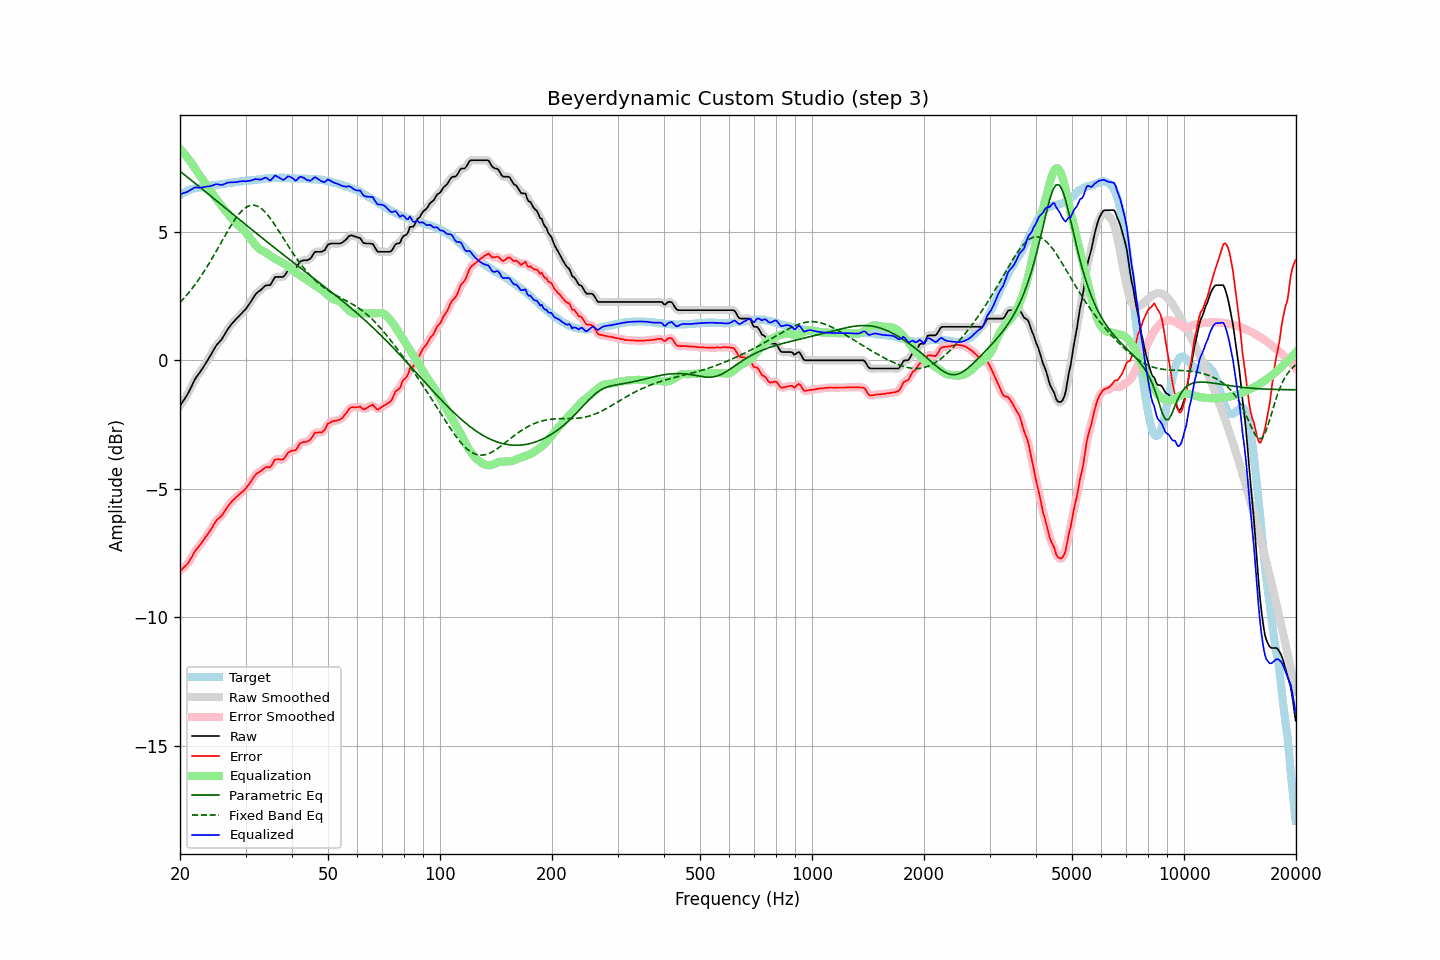

The file beside this chart, header and first rows:
frequency, raw, error, smoothed, error_smoothed, equalization, parametric_eq, fixed_band_eq, equalized_raw, equalized_smoothed, target
20.00, -1.78, -8.20, -1.77, -8.19, 8.22, 7.35, 2.25, 6.44, 6.45, 6.42
20.20, -1.68, -8.14, -1.68, -8.14, 8.15, 7.30, 2.31, 6.47, 6.47, 6.46
20.40, -1.58, -8.08, -1.59, -8.09, 8.08, 7.25, 2.38, 6.50, 6.49, 6.50
20.61, -1.49, -8.02, -1.49, -8.02, 8.01, 7.20, 2.45, 6.52, 6.52, 6.53
20.81, -1.39, -7.96, -1.39, -7.96, 7.93, 7.15, 2.52, 6.54, 6.54, 6.57
21.02, -1.29, -7.90, -1.28, -7.89, 7.85, 7.10, 2.60, 6.56, 6.57, 6.61
21.23, -1.16, -7.79, -1.16, -7.80, 7.77, 7.05, 2.67, 6.61, 6.60, 6.63
21.44, -1.04, -7.69, -1.04, -7.69, 7.68, 7.00, 2.75, 6.64, 6.65, 6.65
21.66, -0.91, -7.58, -0.91, -7.57, 7.59, 6.95, 2.83, 6.68, 6.68, 6.67
21.87, -0.78, -7.46, -0.79, -7.47, 7.49, 6.90, 2.91, 6.71, 6.71, 6.68
22.09, -0.67, -7.37, -0.68, -7.37, 7.40, 6.85, 3.00, 6.73, 6.72, 6.70
22.31, -0.59, -7.30, -0.58, -7.29, 7.30, 6.80, 3.08, 6.71, 6.72, 6.71
22.54, -0.50, -7.22, -0.50, -7.22, 7.21, 6.75, 3.17, 6.71, 6.71, 6.72
22.76, -0.41, -7.14, -0.41, -7.14, 7.13, 6.70, 3.27, 6.72, 6.71, 6.73
22.99, -0.32, -7.05, -0.32, -7.05, 7.04, 6.65, 3.36, 6.72, 6.73, 6.73
23.22, -0.22, -6.96, -0.22, -6.96, 6.96, 6.60, 3.46, 6.74, 6.74, 6.74
23.45, -0.12, -6.87, -0.12, -6.87, 6.87, 6.55, 3.55, 6.75, 6.75, 6.75
23.69, -0.02, -6.78, -0.02, -6.78, 6.78, 6.50, 3.66, 6.76, 6.76, 6.76
23.92, 0.08, -6.69, 0.08, -6.69, 6.68, 6.45, 3.76, 6.76, 6.76, 6.77
24.16, 0.19, -6.60, 0.19, -6.60, 6.59, 6.39, 3.86, 6.78, 6.78, 6.79
24.40, 0.30, -6.51, 0.30, -6.50, 6.49, 6.34, 3.97, 6.79, 6.80, 6.81
24.65, 0.41, -6.39, 0.41, -6.39, 6.41, 6.29, 4.08, 6.81, 6.82, 6.80
24.89, 0.52, -6.29, 0.52, -6.29, 6.32, 6.24, 4.18, 6.84, 6.84, 6.81
25.14, 0.61, -6.21, 0.61, -6.21, 6.24, 6.19, 4.29, 6.85, 6.84, 6.82
25.39, 0.68, -6.15, 0.68, -6.15, 6.16, 6.14, 4.40, 6.84, 6.84, 6.83
25.65, 0.75, -6.10, 0.75, -6.09, 6.08, 6.09, 4.51, 6.83, 6.83, 6.85
25.91, 0.82, -6.03, 0.83, -6.02, 6.00, 6.03, 4.63, 6.82, 6.83, 6.85
26.16, 0.92, -5.94, 0.92, -5.94, 5.92, 5.98, 4.74, 6.84, 6.84, 6.86
26.43, 1.03, -5.84, 1.03, -5.84, 5.84, 5.93, 4.85, 6.87, 6.86, 6.87
26.69, 1.13, -5.75, 1.13, -5.75, 5.76, 5.88, 4.96, 6.89, 6.89, 6.88
26.96, 1.24, -5.66, 1.23, -5.66, 5.68, 5.83, 5.06, 6.92, 6.91, 6.90
27.23, 1.32, -5.59, 1.32, -5.58, 5.60, 5.78, 5.17, 6.91, 6.92, 6.91
27.50, 1.40, -5.51, 1.40, -5.51, 5.52, 5.73, 5.27, 6.92, 6.92, 6.91
27.77, 1.47, -5.44, 1.47, -5.44, 5.45, 5.68, 5.37, 6.92, 6.92, 6.91
28.05, 1.54, -5.39, 1.54, -5.38, 5.38, 5.62, 5.46, 6.92, 6.92, 6.93
28.33, 1.61, -5.32, 1.61, -5.32, 5.32, 5.57, 5.55, 6.94, 6.93, 6.93
28.62, 1.67, -5.27, 1.67, -5.27, 5.27, 5.52, 5.63, 6.94, 6.94, 6.94
28.90, 1.74, -5.21, 1.74, -5.21, 5.21, 5.47, 5.71, 6.95, 6.95, 6.95
29.19, 1.80, -5.15, 1.80, -5.16, 5.16, 5.42, 5.78, 6.96, 6.96, 6.95
29.48, 1.87, -5.11, 1.87, -5.10, 5.10, 5.37, 5.84, 6.97, 6.96, 6.98
29.78, 1.93, -5.04, 1.93, -5.04, 5.03, 5.32, 5.90, 6.96, 6.96, 6.97
30.08, 2.00, -4.98, 2.01, -4.98, 4.96, 5.27, 5.94, 6.96, 6.97, 6.98
30.38, 2.09, -4.89, 2.09, -4.90, 4.88, 5.22, 5.98, 6.97, 6.97, 6.98
30.68, 2.18, -4.82, 2.18, -4.82, 4.80, 5.17, 6.01, 6.98, 6.98, 7.00
30.99, 2.27, -4.73, 2.27, -4.73, 4.72, 5.11, 6.03, 6.99, 6.99, 7.00
31.30, 2.37, -4.63, 2.37, -4.63, 4.64, 5.06, 6.03, 7.01, 7.01, 7.00
31.61, 2.47, -4.54, 2.47, -4.54, 4.56, 5.01, 6.03, 7.03, 7.03, 7.01
31.93, 2.57, -4.45, 2.56, -4.46, 4.48, 4.96, 6.02, 7.05, 7.04, 7.02
32.24, 2.63, -4.39, 2.63, -4.40, 4.41, 4.91, 6.00, 7.04, 7.04, 7.02
32.57, 2.68, -4.36, 2.68, -4.35, 4.35, 4.86, 5.97, 7.03, 7.03, 7.04
32.89, 2.72, -4.32, 2.73, -4.31, 4.30, 4.81, 5.93, 7.02, 7.03, 7.04
33.22, 2.78, -4.27, 2.78, -4.27, 4.27, 4.76, 5.88, 7.05, 7.05, 7.05
33.55, 2.84, -4.22, 2.84, -4.22, 4.24, 4.71, 5.82, 7.08, 7.08, 7.06
33.89, 2.90, -4.17, 2.89, -4.18, 4.20, 4.66, 5.76, 7.10, 7.09, 7.07
34.23, 2.92, -4.15, 2.91, -4.16, 4.17, 4.61, 5.69, 7.09, 7.07, 7.07
34.57, 2.92, -4.16, 2.92, -4.16, 4.12, 4.56, 5.61, 7.04, 7.04, 7.08
34.92, 2.92, -4.16, 2.95, -4.14, 4.07, 4.51, 5.53, 6.99, 7.02, 7.08
35.27, 3.01, -4.08, 3.02, -4.07, 4.03, 4.46, 5.45, 7.04, 7.05, 7.09
35.62, 3.12, -3.97, 3.12, -3.97, 3.99, 4.41, 5.36, 7.11, 7.10, 7.09
35.97, 3.23, -3.86, 3.20, -3.89, 3.95, 4.36, 5.26, 7.18, 7.15, 7.09
... 635 more rows
